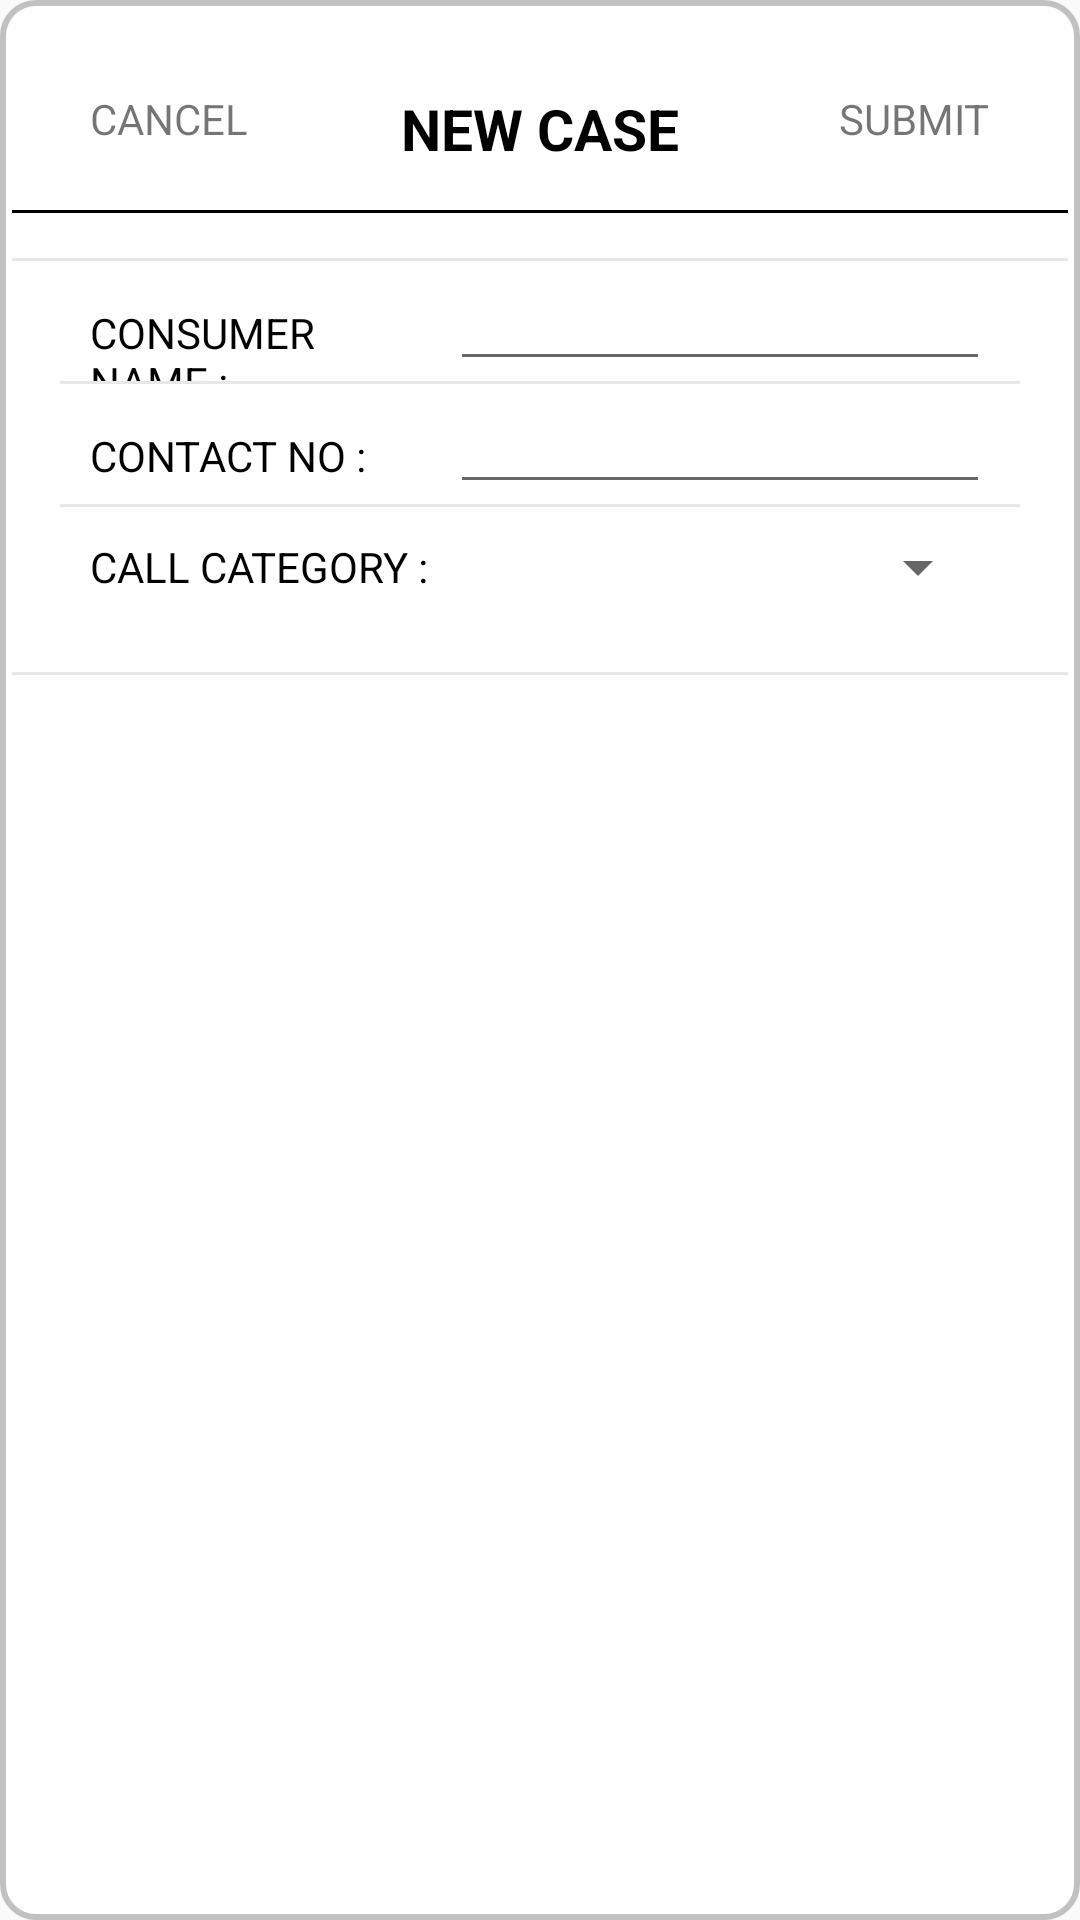

Here is an Android app screen rendered from its layout file. Give the layout XML and the strings, colors and styles it references.
<!-- AndroidManifest.xml: application theme AppTheme -->
<!-- res/layout/cl_new_case_popup.xml -->
<?xml version="1.0" encoding="utf-8"?>
<LinearLayout xmlns:android="http://schemas.android.com/apk/res/android"
    android:orientation="vertical" android:layout_width="match_parent"
    android:layout_height="match_parent"
    android:background="@drawable/corner_radius"
    android:id="@+id/popupnewcase">
    <RelativeLayout
        android:layout_width="match_parent"
        android:layout_height="wrap_content"
        android:paddingLeft="30dp"
        android:paddingRight="30dp"
        android:paddingTop="30dp">
        <TextView
            android:id="@+id/closeNewCase"
            android:textSize="@dimen/textsize_large_less"
            android:textColor="@color/blue_txt"
            android:layout_width="wrap_content"
            android:layout_height="40dp"
            android:text="CANCEL"/>
        <TextView
            android:layout_centerHorizontal="true"
            android:textColor="#000000"
            android:layout_width="wrap_content"
            android:layout_height="40dp"
            android:text="NEW CASE"
            android:textStyle="bold"
            android:textSize="@dimen/textsize_large"/>
        <TextView
            android:id="@+id/submitNewCase"
            android:textSize="@dimen/textsize_large_less"
            android:layout_alignParentRight="true"
            android:textColor="@color/blue_txt"
            android:layout_width="wrap_content"
            android:layout_height="40dp"
            android:text="SUBMIT"/>
    </RelativeLayout>

    <View
        android:layout_width="match_parent"
        android:layout_height="1dp"
        android:background="#000000"
        android:layout_marginLeft="4dp"
        android:layout_marginRight="4dp"/>
    <View
        android:layout_marginTop="15dp"
        android:layout_width="match_parent"
        android:layout_height="1dp"
        android:background="#E7E7E7"
        android:layout_marginLeft="4dp"
        android:layout_marginRight="4dp"/>
    <LinearLayout
        android:layout_width="match_parent"
        android:layout_height="wrap_content"
        android:orientation="horizontal"
        android:weightSum="2"
        android:paddingRight="30dp"
        android:paddingLeft="30dp">
        <TextView
            android:gravity="center_vertical"
            android:layout_weight="1.2"
            android:textSize="@dimen/textsize_large_less"
            android:textColor="#000000"
            android:layout_width="match_parent"
            android:layout_height="40dp"
            android:text="CONSUMER NAME :"/>
        <EditText
            android:id="@+id/cl_consumername"
            android:gravity="center_vertical"
            android:layout_weight=".8"
            android:textSize="@dimen/textsize_large_less"
            android:textColor="#000000"
            android:layout_width="match_parent"
            android:layout_height="40dp" />

    </LinearLayout>
    <View
        android:layout_width="match_parent"
        android:layout_height="1dp"
        android:background="#E7E7E7"
        android:layout_marginLeft="20dp"
        android:layout_marginRight="20dp"/>
    <LinearLayout
        android:layout_width="match_parent"
        android:layout_height="wrap_content"
        android:orientation="horizontal"
        android:weightSum="2"
        android:paddingRight="30dp"
        android:paddingLeft="30dp">
        <TextView
            android:gravity="center_vertical"
            android:layout_weight="1.2"
            android:textSize="@dimen/textsize_large_less"
            android:textColor="#000000"
            android:layout_width="match_parent"
            android:layout_height="40dp"
            android:text="CONTACT NO :"/>
        <EditText
            android:id="@+id/cl_contactnum"
            android:gravity="center_vertical"
            android:layout_weight=".8"
            android:textSize="@dimen/textsize_large_less"
            android:textColor="#000000"
            android:layout_width="match_parent"
            android:layout_height="40dp" />

    </LinearLayout>
    <View
        android:layout_width="match_parent"
        android:layout_height="1dp"
        android:background="#E7E7E7"
        android:layout_marginLeft="20dp"
        android:layout_marginRight="20dp"/>
    <LinearLayout
        android:layout_width="match_parent"
        android:layout_height="wrap_content"
        android:orientation="horizontal"
        android:weightSum="2"
        android:paddingRight="30dp"
        android:paddingLeft="30dp">
        <TextView
            android:gravity="center_vertical"
            android:layout_weight="1.2"
            android:textSize="@dimen/textsize_large_less"
            android:textColor="#000000"
            android:layout_width="match_parent"
            android:layout_height="40dp"
            android:text="CALL CATEGORY :"/>
        <Spinner
            android:id="@+id/cl_cat"
            android:gravity="center_vertical"
            android:layout_weight=".8"
            android:textSize="@dimen/textsize_large_less"
            android:textColor="#000000"
            android:layout_width="match_parent"
            android:layout_height="40dp" />

    </LinearLayout>

    <View
        android:layout_marginTop="15dp"
        android:layout_width="match_parent"
        android:layout_height="1dp"
        android:background="#E7E7E7"
        android:layout_marginLeft="4dp"
        android:layout_marginRight="4dp"/>

</LinearLayout>
<!-- resources referenced by this layout -->
<resources>
  <dimen name="textsize_large">19sp</dimen>
  <!-- drawable corner_radius (drawable) -->
  <shape
      xmlns:android="http://schemas.android.com/apk/res/android"
      android:shape="rectangle"   >
  
      <solid
          android:color="#ffffff" >
      </solid>
  
      <stroke
          android:width="2dp"
          android:color="#c1c1c1" >
      </stroke>
  
  
      <corners
          android:radius="11dp"   >
      </corners>
  
  </shape>
  <style name="AppTheme" parent="Theme.AppCompat.Light.DarkActionBar">
          <item name="windowActionBar">false</item>
          <item name="windowNoTitle">true</item>
      </style>
</resources>
